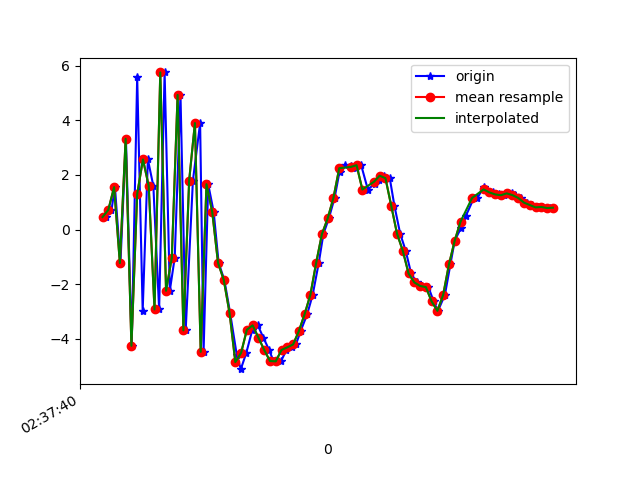

Source data for this figure (header and first rows):
1617849460213, 545103762943788, 0.4575826, 0.71408033, 8.453347
1617849460231, 545103782174558, 0.7186, 0.6918, -8.035
1617849460243, 545103801531699, 1.551, 1.24, 8.784
1617849460262, 545103820762469, -1.227, 0.2802, -7.929
1617849460281, 545103839993239, 3.322, 1.613, 7.499
1617849460301, 545103859224009, -4.254, 0.009082, -4.253
1617849460320, 545103878454779, 5.581, 1.691, 1.309
1617849460339, 545103897685549, -2.977, 0.2132, 3.517
1617849460357, 545103916916319, 2.565, 1.318, -6.662
1617849460376, 545103936147089, 1.593, 1.246, 8.514
1617849460396, 545103955377859, -2.924, -0.0239, -5.738
1617849460415, 545103974608629, 5.748, 1.812, 0.8117
1617849460433, 545103993839399, -2.241, 0.2167, 5.82
1617849460450, 545104013070169, -1.028, 0.6116, -7.863
1617849460470, 545104032300939, 4.925, 1.661, 5.539
1617849460488, 545104051531709, -3.689, -0.06235, 1.945
1617849460513, 545104070762479, 1.788, 1.244, -6.831
1617849460538, 545104089993249, 3.895, 1.446, 8.096
1617849460550, 545104109224019, -4.475, -0.1592, -0.8133
1617849460566, 545104128454789, 1.659, 2.075, -3.99
1617849460585, 545104147685559, 0.6439, 3.648, 1.882
1617849460602, 545104166916329, -1.216, 4.412, 2.816
1617849460622, 545104186147099, -1.847, 4.781, 4.903
1617849460642, 545104205377869, -3.057, 5.346, 6.605
1617849460665, 545104224608639, -4.593, 6.419, 7.602
1617849460679, 545104243839409, -5.109, 6.897, 7.5
1617849460698, 545104263070179, -4.511, 5.692, 7.611
1617849460719, 545104282300949, -3.665, 2.995, 8.134
1617849460738, 545104301531719, -3.506, 1.057, 8.773
1617849460757, 545104320762489, -3.955, 0.4647, 6.909
1617849460777, 545104339993259, -4.406, 0.8096, 4.584
1617849460792, 545104359224029, -4.81, 0.7089, 2.327
1617849460818, 545104378454799, -4.823, -0.5339, 0.9427
1617849460837, 545104397685569, -4.406, -1.653, -0.8948
1617849460857, 545104416916339, -4.31, -1.212, -3.327
1617849460870, 545104436147109, -4.205, 0.4607, -6.082
1617849460886, 545104455377879, -3.718, 1.932, -8.119
1617849460909, 545104474608649, -3.097, 2.347, -9.485
1617849460928, 545104493839419, -2.384, 2.125, -10.01
1617849460949, 545104513070189, -1.219, 2.161, -10.04
1617849460965, 545104532300959, -0.165, 2.426, -9.807
1617849460984, 545104551531729, 0.4095, 3.18, -9.565
1617849461004, 545104570762499, 1.167, 3.56, -9.436
1617849461021, 545104589993269, 2.12, 3.341, -8.653
1617849461039, 545104609224039, 2.37, 3.231, -7.772
1617849461060, 545104628454809, 2.318, 2.611, -6.813
1617849461078, 545104647685579, 2.263, 1.481, -5.77
1617849461096, 545104666916349, 2.354, 0.5936, -5.287
1617849461119, 545104686147119, 1.464, -0.3778, -6.084
1617849461143, 545104705377889, 1.674, -0.4201, -4.968
1617849461157, 545104724608659, 1.816, -0.004323, -3.33
1617849461176, 545104743839429, 1.969, 0.03417, -3.55
1617849461195, 545104763070199, 1.879, 0.2899, -4.244
1617849461211, 545104782300969, 0.8726, 1.229, -3.434
1617849461231, 545104801531739, -0.1478, 1.138, -2.03
1617849461250, 545104820762509, -0.7734, -0.4242, -1.231
1617849461269, 545104839993279, -1.606, -0.618, 1.458
1617849461288, 545104859224049, -1.935, 1.055, 1.961
1617849461306, 545104878454819, -2.064, 3.099, 0.9263
1617849461329, 545104897685589, -2.106, 4.009, 1.975
1617849461347, 545104916916359, -2.631, 5.28, 4.711
... 22 more rows
